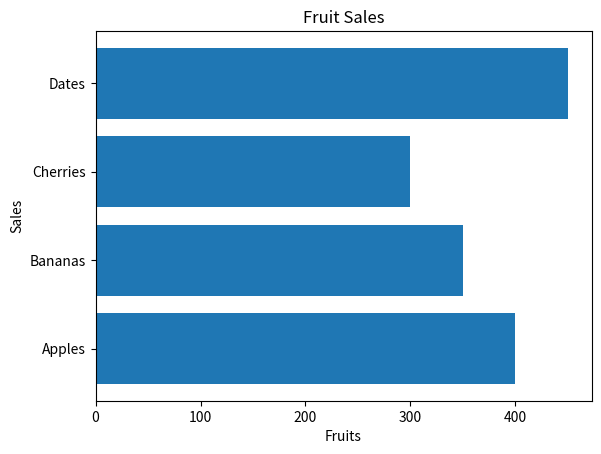

Write Python code to recreate this figure.
import matplotlib.pyplot as plt
import numpy as np

fruits = ['Apples', 'Bananas', 'Cherries', 'Dates']
sales = [400, 350, 300, 450]

plt.barh(fruits, sales)

plt.title('Fruit Sales')
plt.xlabel('Fruits')
plt.ylabel('Sales')
plt.show()